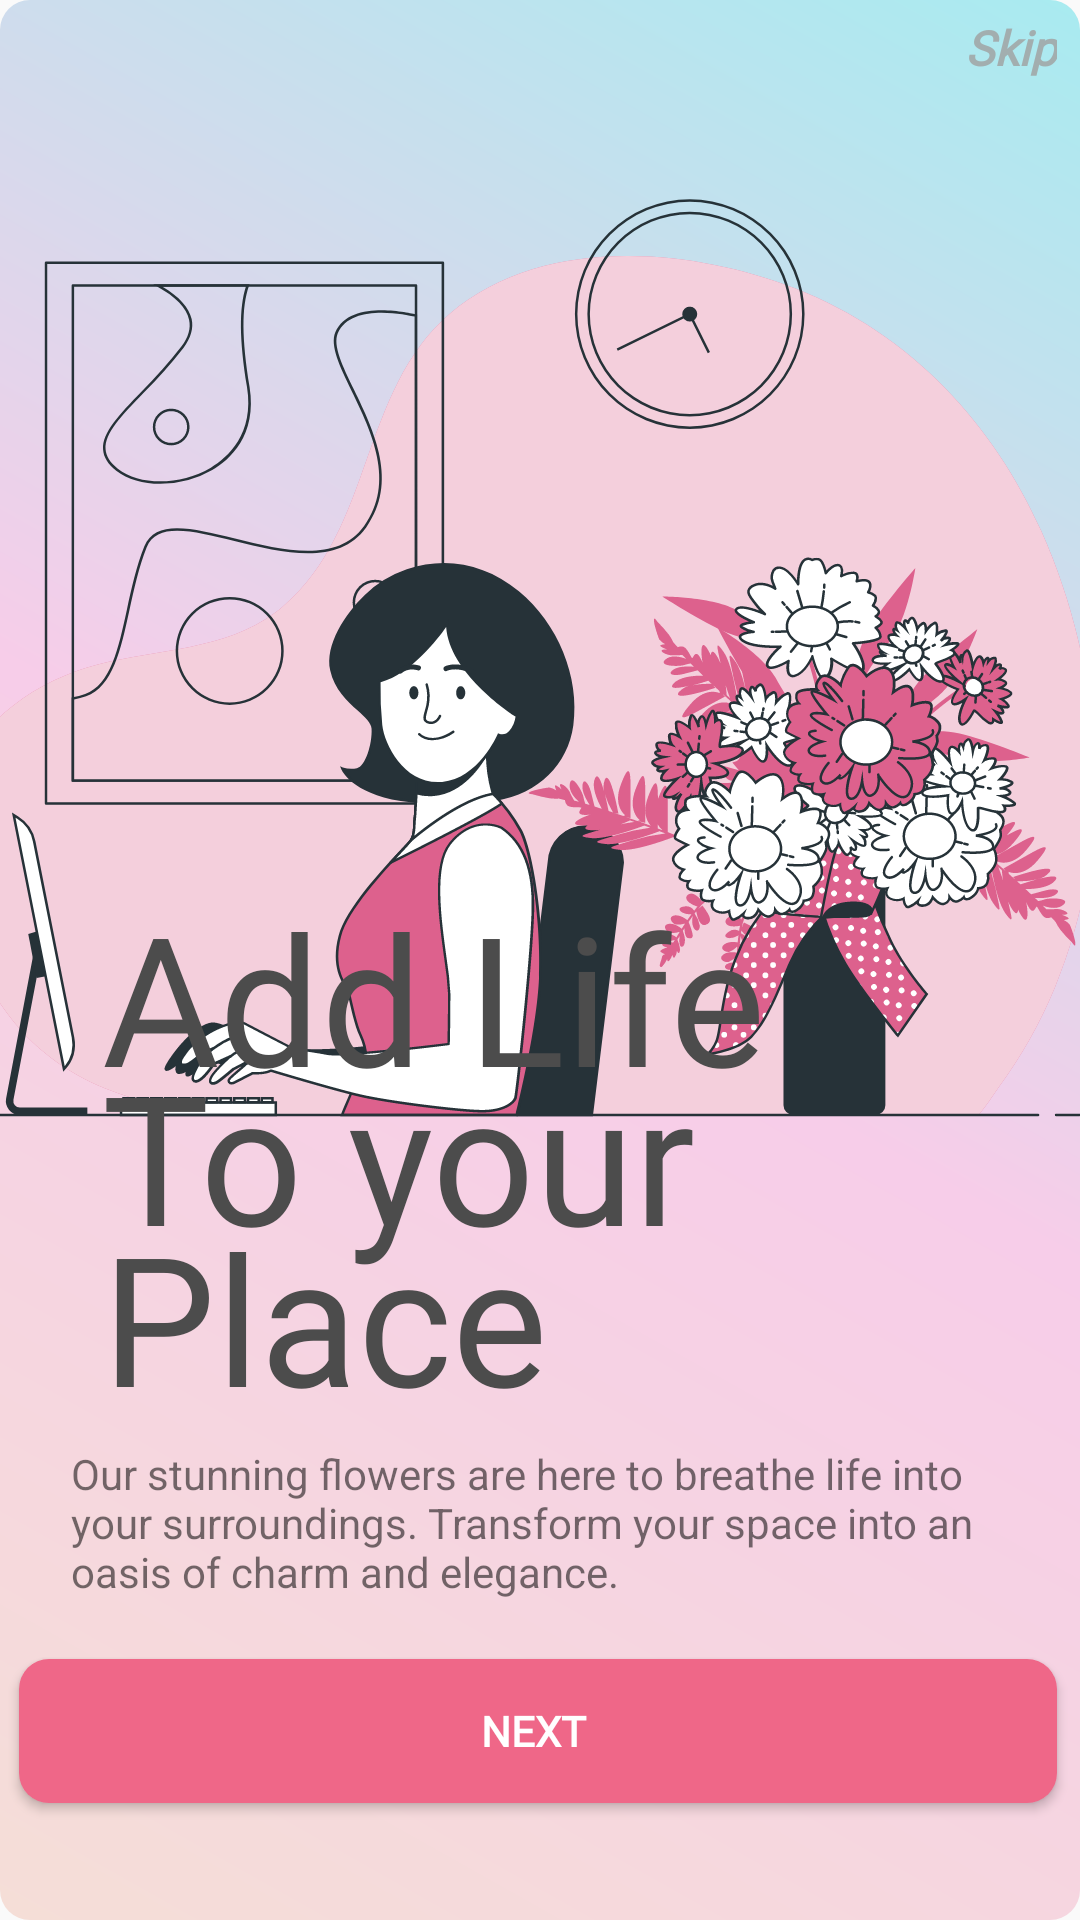

Here is an Android app screen rendered from its layout file. Give the layout XML and the strings, colors and styles it references.
<!-- AndroidManifest.xml: application theme Theme.Bloom_room -->
<!-- res/layout/activity_get_started_page2.xml -->
<?xml version="1.0" encoding="utf-8"?>
<androidx.constraintlayout.widget.ConstraintLayout xmlns:android="http://schemas.android.com/apk/res/android"
    xmlns:app="http://schemas.android.com/apk/res-auto"
    xmlns:tools="http://schemas.android.com/tools"
    android:layout_width="match_parent"
    android:layout_height="match_parent"
    tools:context=".getStartedPage2"
    android:background="@drawable/back_g">

    <Button
        android:id="@+id/nxtbtn"
        android:layout_width="346dp"
        android:layout_height="48dp"
        android:layout_marginStart="75dp"
        android:layout_marginEnd="75dp"
        android:background="@drawable/btnbackground"
        android:fontFamily="@font/sf_pro_regular"
        android:text="Next "
        android:textAlignment="center"
        android:textColor="#FFFFFF"
        android:textSize="14sp"
        android:textStyle="bold"
        app:layout_constraintBottom_toBottomOf="parent"
        app:layout_constraintEnd_toEndOf="parent"
        app:layout_constraintHorizontal_bias="0.505"
        app:layout_constraintStart_toStartOf="parent"
        app:layout_constraintTop_toTopOf="parent"
        app:layout_constraintVertical_bias="0.934" />

    <ImageView
        android:id="@+id/imageView3"
        android:layout_width="416dp"
        android:layout_height="451dp"
        app:layout_constraintBottom_toBottomOf="parent"
        app:layout_constraintEnd_toEndOf="parent"
        app:layout_constraintHorizontal_bias="0.6"
        app:layout_constraintStart_toStartOf="parent"
        app:layout_constraintTop_toTopOf="parent"
        app:layout_constraintVertical_bias="0.016"
        app:srcCompat="@drawable/flowers_bro" />

    <TextView
        android:id="@+id/textView18"
        android:layout_width="313dp"
        android:layout_height="68dp"
        android:text="Our stunning flowers are here to breathe life into your surroundings. Transform your space into an oasis of charm and elegance."
        android:textSize="14sp"
        app:layout_constraintBottom_toBottomOf="parent"
        app:layout_constraintEnd_toEndOf="parent"
        app:layout_constraintStart_toStartOf="parent"
        app:layout_constraintTop_toTopOf="parent"
        app:layout_constraintVertical_bias="0.842" />

    <TextView
        android:id="@+id/textView19"
        android:layout_width="244dp"
        android:layout_height="87dp"
        android:fontFamily="@font/sf_pro_semibold"
        android:text="Add Life "
        android:textColor="#4C4C4C"
        android:textSize="60sp"
        app:layout_constraintBottom_toBottomOf="parent"
        app:layout_constraintEnd_toEndOf="parent"
        app:layout_constraintHorizontal_bias="0.293"
        app:layout_constraintStart_toStartOf="parent"
        app:layout_constraintTop_toTopOf="parent"
        app:layout_constraintVertical_bias="0.528" />

    <TextView
        android:id="@+id/textView21"
        android:layout_width="244dp"
        android:layout_height="87dp"
        android:fontFamily="@font/sf_pro_semibold"
        android:text="To your "
        android:textColor="#4C4C4C"
        android:textSize="60sp"
        app:layout_constraintBottom_toBottomOf="parent"
        app:layout_constraintEnd_toEndOf="parent"
        app:layout_constraintHorizontal_bias="0.293"
        app:layout_constraintStart_toStartOf="parent"
        app:layout_constraintTop_toTopOf="parent"
        app:layout_constraintVertical_bias="0.624" />

    <TextView
        android:id="@+id/textView22"
        android:layout_width="244dp"
        android:layout_height="87dp"
        android:fontFamily="@font/sf_pro_semibold"
        android:text="Place "
        android:textColor="#4C4C4C"
        android:textSize="60sp"
        app:layout_constraintBottom_toBottomOf="parent"
        app:layout_constraintEnd_toEndOf="parent"
        app:layout_constraintHorizontal_bias="0.293"
        app:layout_constraintStart_toStartOf="parent"
        app:layout_constraintTop_toTopOf="parent"

        app:layout_constraintVertical_bias="0.721" />

    <TextView
        android:id="@+id/skip"
        android:layout_width="wrap_content"
        android:layout_height="wrap_content"
        android:fontFamily="@font/sf_pro_regular"
        android:text="Skip"
        android:textColor="#CD9F9F9F"
        android:textSize="16sp"
        android:textStyle="bold|italic"
        app:layout_constraintBottom_toBottomOf="parent"
        app:layout_constraintEnd_toEndOf="parent"
        app:layout_constraintHorizontal_bias="0.977"
        app:layout_constraintStart_toStartOf="parent"
        app:layout_constraintTop_toTopOf="parent"
        app:layout_constraintVertical_bias="0.008" />
</androidx.constraintlayout.widget.ConstraintLayout>
<!-- resources referenced by this layout -->
<resources>
  <!-- drawable back_g (drawable) -->
  <shape xmlns:android="http://schemas.android.com/apk/res/android">
  
      <gradient
          android:type="linear"
          android:angle="45"
          android:startColor="#F5DED7"
          android:centerColor="#F7CDE9"
          android:endColor="#A8EBF0" />
      <corners android:radius="10dp" />
  </shape>
  <!-- drawable btnbackground (drawable) -->
  <?xml version="1.0" encoding="utf-8"?>
  <shape xmlns:android="http://schemas.android.com/apk/res/android">
      <solid android:color="#EF6788"></solid>
      <corners android:radius="10dp"></corners>
  </shape>
  <!-- drawable flowers_bro: vector/xml drawable (drawable, 139936 chars, omitted) -->
  <style name="Theme.Bloom_room" parent="Base.Theme.Bloom_room" />
  <style name="Base.Theme.Bloom_room" parent="Theme.AppCompat.Light.NoActionBar">
          
          
      </style>
</resources>
